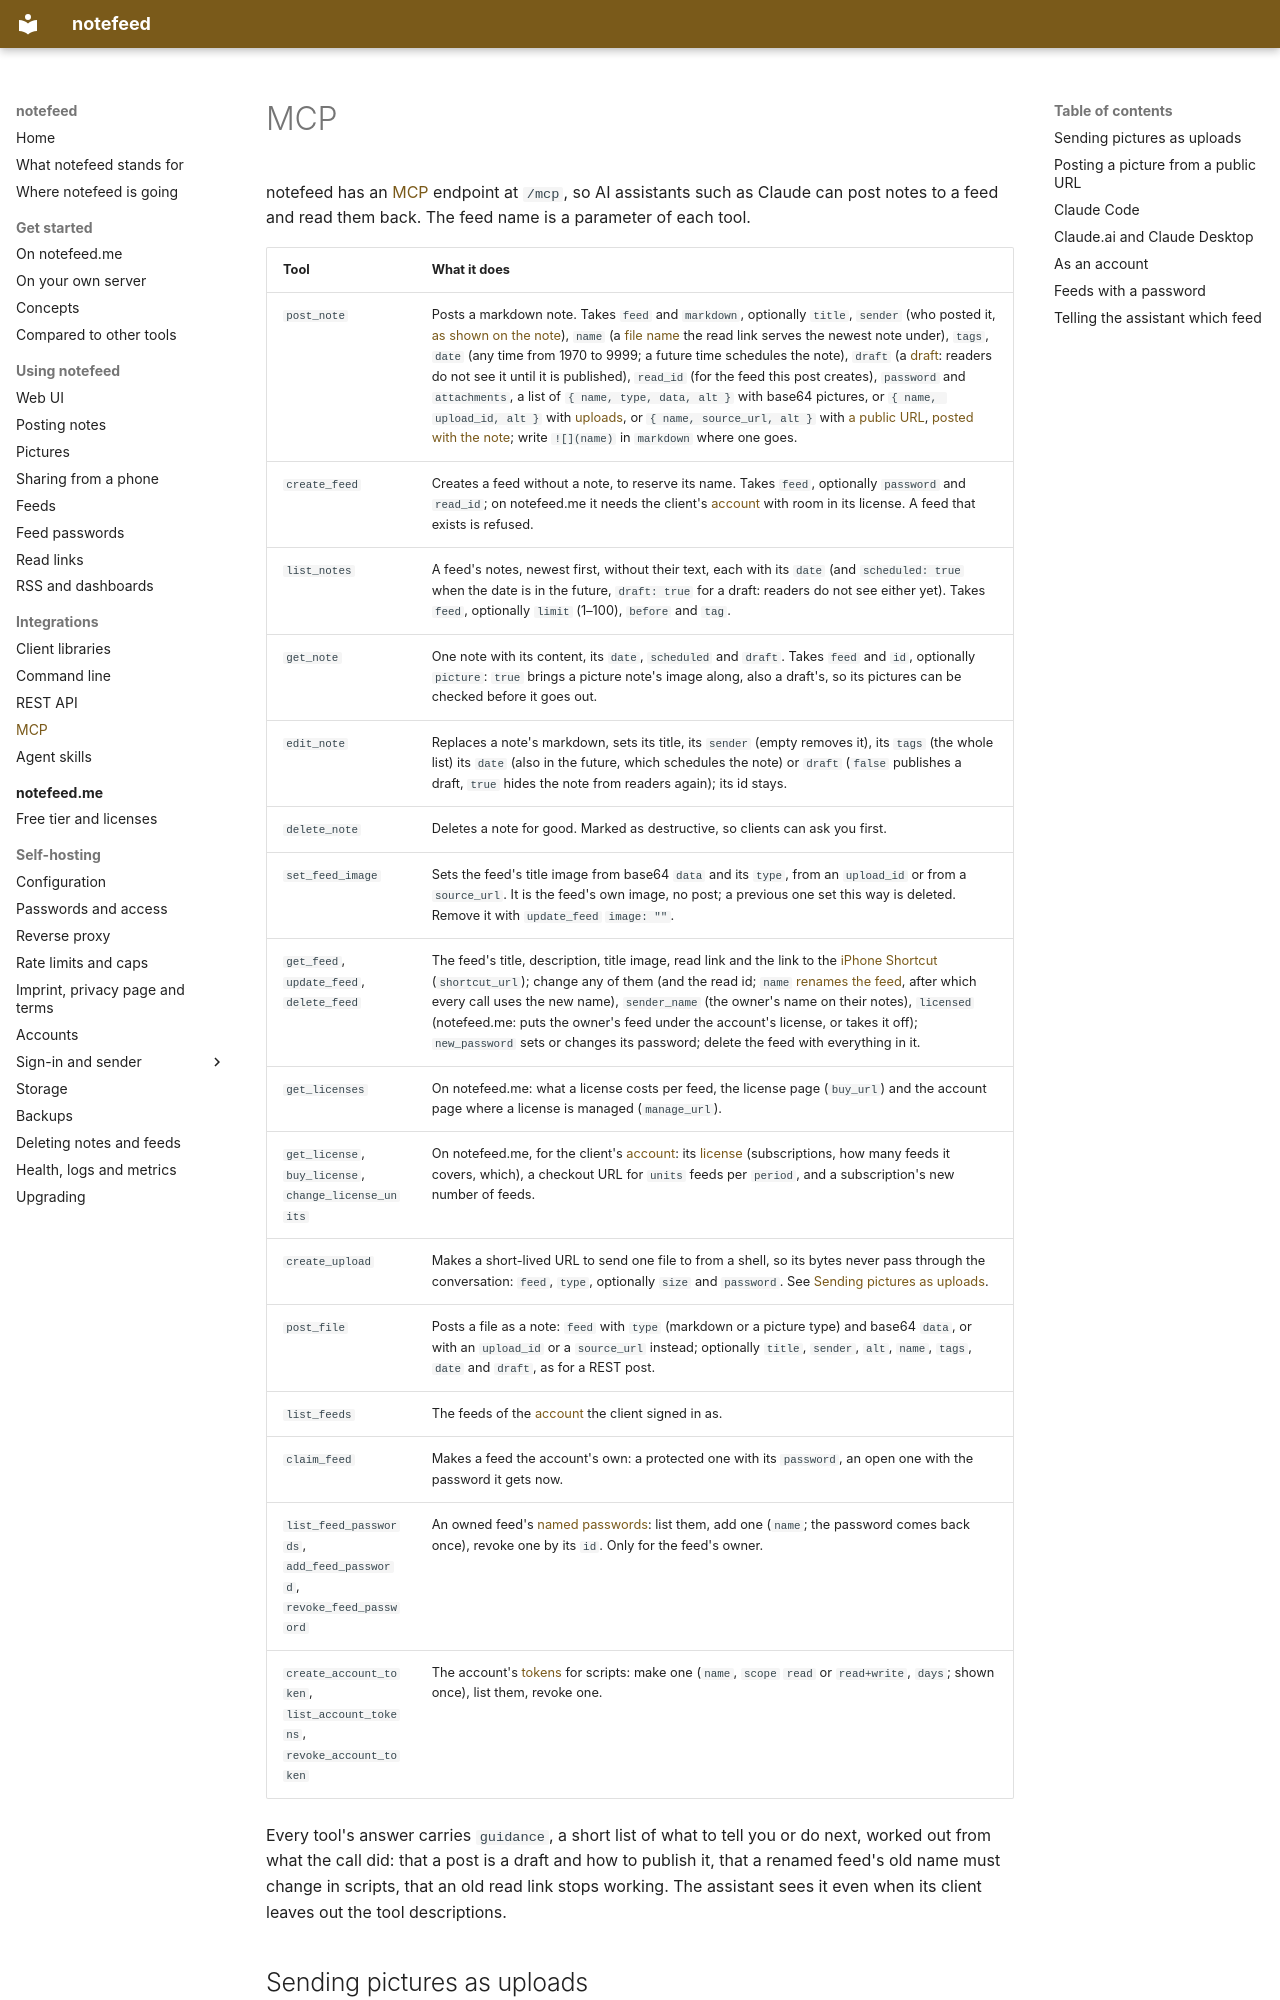

repository: notefeed/notefeed · page: integrations/mcp/index.html · generator: mkdocs

# MCP

notefeed has an [MCP](https://modelcontextprotocol.io) endpoint at `/mcp`, so AI assistants such as Claude can post notes to a feed and read them back. The feed name is a parameter of each tool.

| Tool | What it does |
|---|---|
| `post_note` | Posts a markdown note. Takes `feed` and `markdown`, optionally `title`, `sender` (who posted it, [as shown on the note](../using/posting.md#sender)), `name` (a [file name](../using/read-links.md#files-by-name) the read link serves the newest note under), `tags`, `date` (any time from 1970 to 9999; a future time schedules the note), `draft` (a [draft](../using/posting.md#drafts): readers do not see it until it is published), `read_id` (for the feed this post creates), `password` and `attachments`, a list of `{ name, type, data, alt }` with base64 pictures, or `{ name, upload_id, alt }` with [uploads](#sending-pictures-as-uploads), or `{ name, source_url, alt }` with [a public URL](#posting-a-picture-from-a-public-url), [posted with the note](../using/pictures.md#posting-a-note-with-its-pictures); write `![](name)` in `markdown` where one goes. |
| `create_feed` | Creates a feed without a note, to reserve its name. Takes `feed`, optionally `password` and `read_id`; on notefeed.me it needs the client's [account](#as-an-account) with room in its license. A feed that exists is refused. |
| `list_notes` | A feed's notes, newest first, without their text, each with its `date` (and `scheduled: true` when the date is in the future, `draft: true` for a draft: readers do not see either yet). Takes `feed`, optionally `limit` (1–100), `before` and `tag`. |
| `get_note` | One note with its content, its `date`, `scheduled` and `draft`. Takes `feed` and `id`, optionally `picture`: `true` brings a picture note's image along, also a draft's, so its pictures can be checked before it goes out. |
| `edit_note` | Replaces a note's markdown, sets its title, its `sender` (empty removes it), its `tags` (the whole list) its `date` (also in the future, which schedules the note) or `draft` (`false` publishes a draft, `true` hides the note from readers again); its id stays. |
| `delete_note` | Deletes a note for good. Marked as destructive, so clients can ask you first. |
| `set_feed_image` | Sets the feed's title image from base64 `data` and its `type`, from an `upload_id` or from a `source_url`. It is the feed's own image, no post; a previous one set this way is deleted. Remove it with `update_feed` `image: ""`. |
| `get_feed`, `update_feed`, `delete_feed` | The feed's title, description, title image, read link and the link to the [iPhone Shortcut](../using/sharing.md#iphone) (`shortcut_url`); change any of them (and the read id; `name` [renames the feed](../using/feeds.md#renaming-a-feed), after which every call uses the new name), `sender_name` (the owner's name on their notes), `licensed` (notefeed.me: puts the owner's feed under the account's license, or takes it off); `new_password` sets or changes its password; delete the feed with everything in it. |
| `get_licenses` | On notefeed.me: what a license costs per feed, the license page (`buy_url`) and the account page where a license is managed (`manage_url`). |
| `get_license`, `buy_license`, `change_license_units` | On notefeed.me, for the client's [account](#as-an-account): its [license](../hosted/licenses.md) (subscriptions, how many feeds it covers, which), a checkout URL for `units` feeds per `period`, and a subscription's new number of feeds. |
| `create_upload` | Makes a short-lived URL to send one file to from a shell, so its bytes never pass through the conversation: `feed`, `type`, optionally `size` and `password`. See [Sending pictures as uploads](#sending-pictures-as-uploads). |
| `post_file` | Posts a file as a note: `feed` with `type` (markdown or a picture type) and base64 `data`, or with an `upload_id` or a `source_url` instead; optionally `title`, `sender`, `alt`, `name`, `tags`, `date` and `draft`, as for a REST post. |
| `list_feeds` | The feeds of the [account](#as-an-account) the client signed in as. |
| `claim_feed` | Makes a feed the account's own: a protected one with its `password`, an open one with the password it gets now. |
| `list_feed_passwords`, `add_feed_password`, `revoke_feed_password` | An owned feed's [named passwords](../using/feed-passwords.md#a-feed-with-an-owner): list them, add one (`name`; the password comes back once), revoke one by its `id`. Only for the feed's owner. |
| `create_account_token`, `list_account_tokens`, `revoke_account_token` | The account's [tokens](../self-hosting/accounts.md#account-tokens) for scripts: make one (`name`, `scope` `read` or `read+write`, `days`; shown once), list them, revoke one. |
